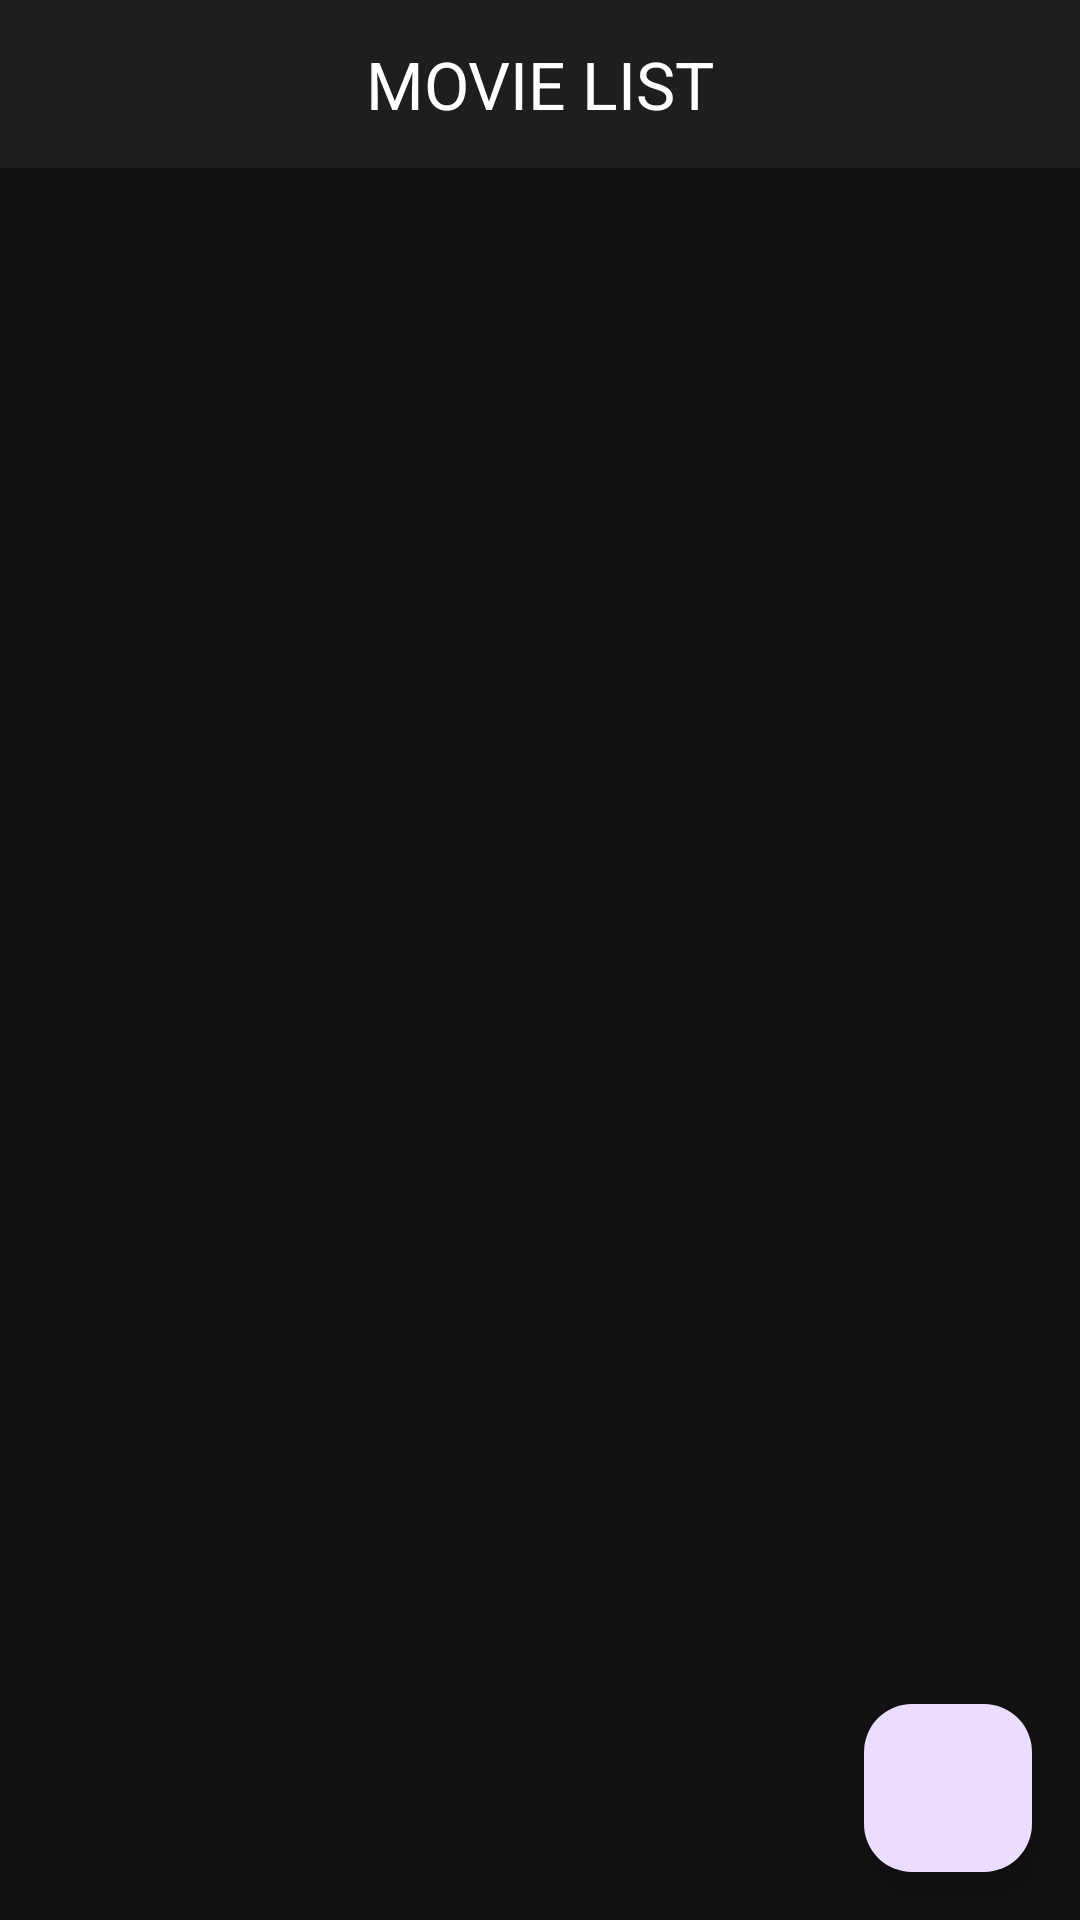

The Android layout XML behind this screen, and the referenced resources:
<!-- AndroidManifest.xml: application theme Theme.CINEMA_PROJECT -->
<!-- res/layout/activity_staff_movie_list.xml -->
<?xml version="1.0" encoding="utf-8"?>
<RelativeLayout xmlns:android="http://schemas.android.com/apk/res/android"
    xmlns:app="http://schemas.android.com/apk/res-auto"
    xmlns:tools="http://schemas.android.com/tools"
    android:layout_width="match_parent"
    android:layout_height="match_parent"
    android:background="#121212"
    android:fitsSystemWindows="true">

    
    <com.google.android.material.appbar.MaterialToolbar
        android:id="@+id/toolbarMovieList"
        android:layout_width="match_parent"
        android:layout_height="56dp"
        android:background="#1E1E1E"
        app:navigationIcon="@drawable/arrow_back"
        app:title="MOVIE LIST"
        app:titleCentered="true"
        app:titleTextColor="@android:color/white"/>


    
    <androidx.recyclerview.widget.RecyclerView
        android:id="@+id/rvMovieList"
        android:layout_width="match_parent"
        android:layout_height="match_parent"
        android:layout_below="@id/toolbarMovieList"
        android:padding="8dp"/>

    <com.google.android.material.floatingactionbutton.FloatingActionButton
        android:id="@+id/fab"
        android:layout_width="wrap_content"
        android:layout_height="wrap_content"
        android:layout_alignParentBottom="true"
        android:layout_alignParentRight="true"
        android:layout_marginStart="16dp"
        android:layout_marginTop="16dp"
        android:layout_marginEnd="16dp"
        android:layout_marginBottom="16dp"
        android:contentDescription="Add New Movie"
        android:onClick="floatingAddMovieClicked"
        android:src="@drawable/baseline_add_24" />

</RelativeLayout>
<!-- resources referenced by this layout -->
<resources>
  <style name="Theme.CINEMA_PROJECT" parent="Base.Theme.CINEMA_PROJECT" />
  <style name="Base.Theme.CINEMA_PROJECT" parent="Theme.Material3.DayNight.NoActionBar">
          
          
      </style>
</resources>
